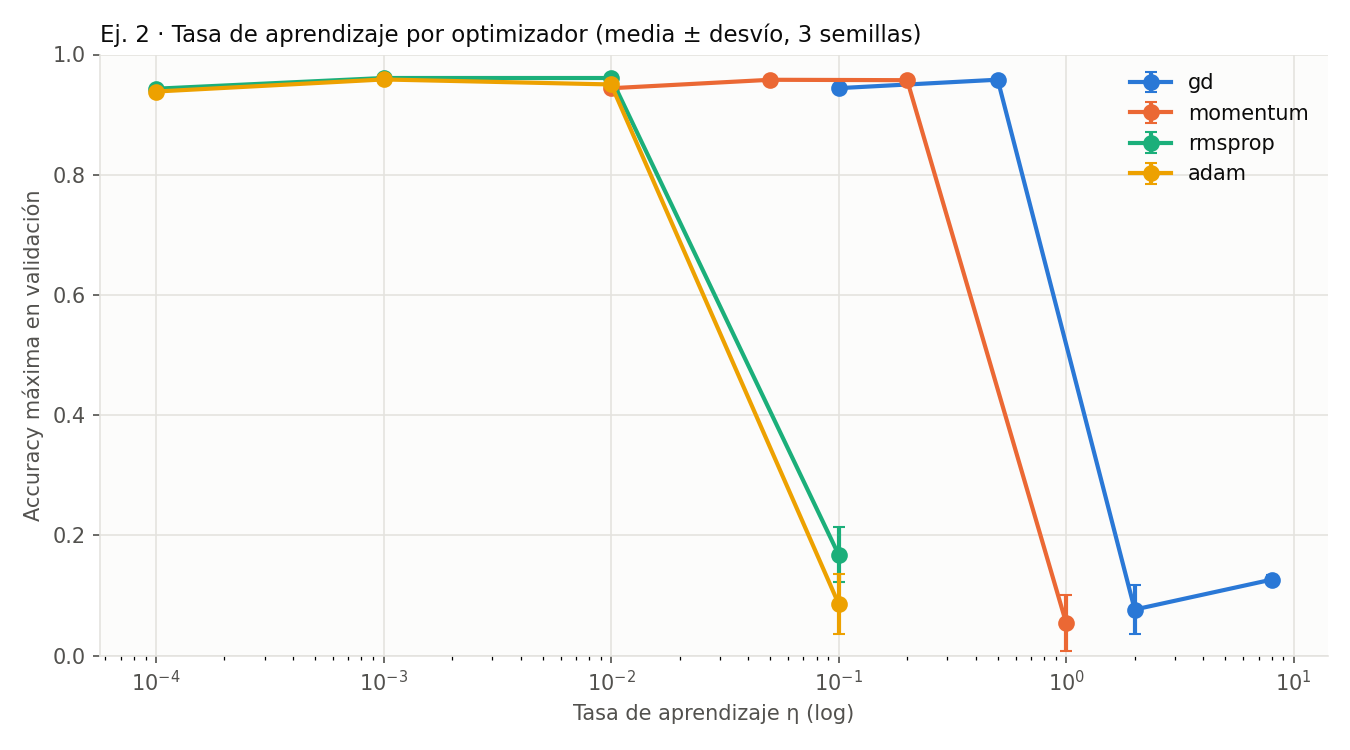

Data behind this chart, as committed beside it:
optimizador, lr, val_acc_max_media, desvio
gd, 0.1, 0.944, 0.0003788
gd, 0.5, 0.9581, 0.001055
gd, 2.0, 0.07674, 0.04082
gd, 8.0, 0.1266, 0.008122
momentum, 0.01, 0.9439, 0.001326
momentum, 0.05, 0.9579, 0.001366
momentum, 0.2, 0.9573, 0.001807
momentum, 1.0, 0.05424, 0.04602
rmsprop, 0.0001, 0.9431, 0.001055
rmsprop, 0.001, 0.9609, 0.001002
rmsprop, 0.01, 0.9609, 0.001152
rmsprop, 0.1, 0.1679, 0.04602
adam, 0.0001, 0.9384, 0.0007576
adam, 0.001, 0.9585, 0.0008256
adam, 0.01, 0.9502, 0.0008679
adam, 0.1, 0.08611, 0.05013
